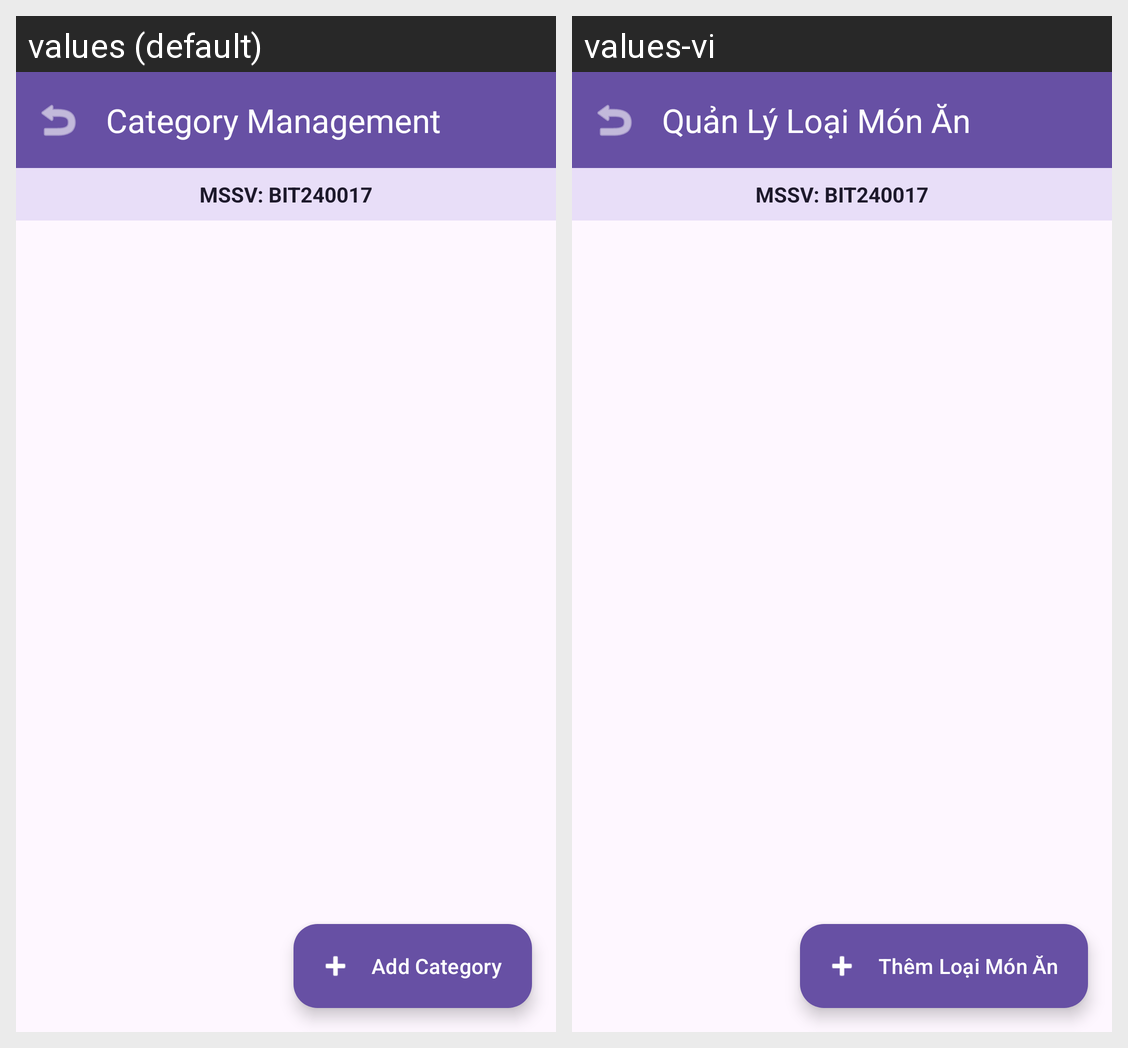

For this localized Android screen grid, give each drawn string resource with its value in every locale shown.
Android screen res/layout/activity_category.xml rendered under 2 locales, left to right: values (default), values-vi. Device: Nexus 5 (rendered at 1080×1920; each locale shown at half size, 540×960, under a caption strip naming it); theme Theme.BIT240017_FoodManager.
Strings drawn on this screen, with the default value and each locale's value (text and hints the layout hard-codes, and strings that could not be matched under every locale, appear in the picture but are not listed):

title_categories
  values: Category Management
  values-vi: Quản Lý Loại Món Ăn

mssv_display
  values: MSSV: BIT240017
  values-vi: MSSV: BIT240017

title_add_category
  values: Add Category
  values-vi: Thêm Loại Món Ăn
